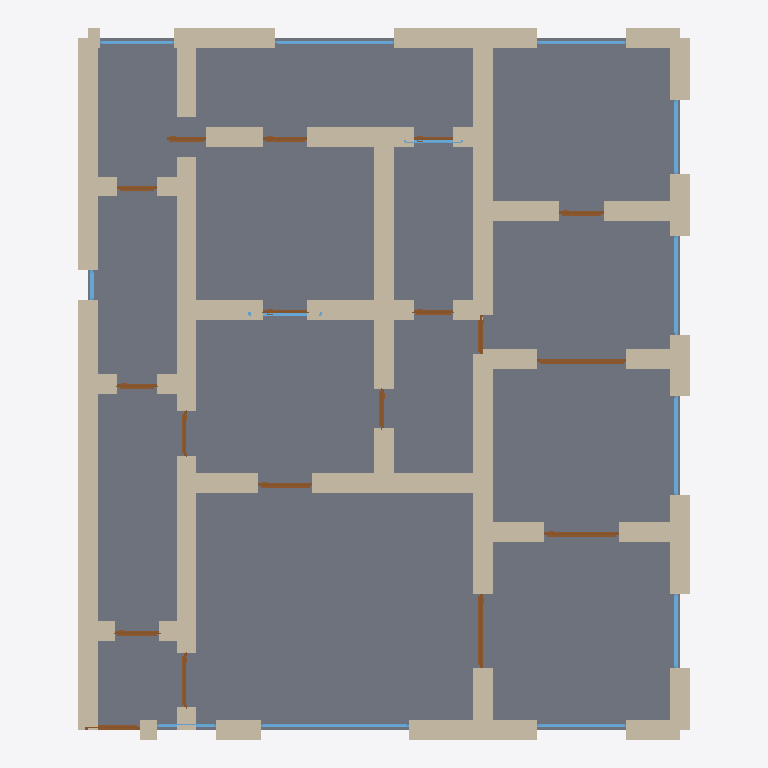
Plan cut of the same IFC building model at storey 'Ground Floor' (level 0.00 m, cut at 1.40 m), seen from above with north up, elements coloured by IFC class: 59 walls (beige), 18 doors (brown), 13 windows (light blue), 1 slab (grey). Cut surfaces are drawn darker.
Extent 12.4 m × 14.4 m × 2.9 m (x, y, z). Storeys (1): Ground Floor at 0.00 m. Elements (91): 59 IfcWall, 18 IfcDoor, 13 IfcWindow, 1 IfcSlab.

HEADER;
FILE_DESCRIPTION(('ViewDefinition[DesignTransferView]'),'2;1');
FILE_NAME('/dev/null','2026-05-05T15:16:04+05:30',(''),(''),'IfcOpenShell 0.8.5','IfcOpenShell 0.8.5','Nobody');
FILE_SCHEMA(('IFC4'));
ENDSEC;
DATA;
#1=IFCPROJECT('1Vzqx88F1A7A4zA8_0KfuI',$,'A Lake District Keswick / Ambleside 4-bed slate cottage — ty',$,$,$,$,(#10),#5);
#12=IFCSITE('0KWqsQkR56Hwdh0WbnAEq5',$,'Site',$,$,$,$,$,$,$,$,$,$,$);
#13=IFCBUILDING('2l9jf74DHDLhH$YFUxlw21',$,'Building',$,$,$,$,$,$,$,$,$);
#16=IFCBUILDINGSTOREY('2F0ActYZDFEhRg87k_zj2d',$,'Ground Floor',$,$,#22,$,$,$,$);
#3932=IFCSLAB('3EXdDuAF92seWu$1enJtkl',$,'Floor',$,$,#3949,#3944,$,.FLOOR.);
#332=IFCWALL('09TLF4RvvBsvJj0J$l$TXq',$,'Exterior Wall',$,$,#353,#348,$,$);
#310=IFCWALL('2J$EKODtXEi8yUXME$M5Jg',$,'Exterior Wall',$,$,#331,#326,$,$);
#1124=IFCWALL('0FRVUHv155WQ_8NtEQ0GtL',$,'Interior Wall',$,$,#1145,#1140,$,$);
#244=IFCWALL('3BHQtqtJT0xA$dPN4zYAf0',$,'Exterior Wall',$,$,#265,#260,$,$);
#574=IFCWALL('0PmjWjX_X5eOpNqbYtOeZT',$,'Interior Wall',$,$,#595,#590,$,$);
#68=IFCWALL('2CkE7ZVFnFOAdYHYHmq$mf',$,'Exterior Wall',$,$,#89,#84,$,$);
#772=IFCWALL('1NS47anf93$R7ZIv3adcln',$,'Interior Wall',$,$,#793,#788,$,$);
#1058=IFCWALL('2tJBLHOG13tO6sCzgflMgz',$,'Interior Wall',$,$,#1079,#1074,$,$);
#266=IFCWALL('3LESuuWDn27PKpHnZWQTww',$,'Exterior Wall',$,$,#287,#282,$,$);
#134=IFCWALL('1W1mE5ooHBV8YgFn4uJVd9',$,'Exterior Wall',$,$,#155,#150,$,$);
#552=IFCWALL('3i6qFu3tvDvuCI5aTyl0cY',$,'Interior Wall',$,$,#573,#568,$,$);
#1036=IFCWALL('1KCASeycb0EBEu3CEWaNEG',$,'Interior Wall',$,$,#1057,#1052,$,$);
#1278=IFCWALL('0kLn2zOif1BB1zkAtzIRqU',$,'Interior Wall',$,$,#1299,#1294,$,$);
#816=IFCWALL('23b7aDGwb1wPw$Y04lKDU$',$,'Interior Wall',$,$,#837,#832,$,$);
#860=IFCWALL('2EDkNpr6LBS9_Mjv6bSLH9',$,'Interior Wall',$,$,#881,#876,$,$);
#530=IFCWALL('3MwAq0ig1DiAwMKCfR6SFf',$,'Interior Wall',$,$,#551,#546,$,$);
#508=IFCWALL('21x8r_KAP458IIwVJakr57',$,'Interior Wall',$,$,#529,#524,$,$);
#1146=IFCWALL('117rhFHxLBfQlRaCuK9MtC',$,'Interior Wall',$,$,#1167,#1162,$,$);
#838=IFCWALL('0s7TcwnZv3q8IRqEq8fo8m',$,'Interior Wall',$,$,#859,#854,$,$);
#1014=IFCWALL('00nAmDq$f3KOC0flrnbBDy',$,'Interior Wall',$,$,#1035,#1030,$,$);
#992=IFCWALL('1alDSod098P9R6QsHA7Jf7',$,'Interior Wall',$,$,#1013,#1008,$,$);
#1300=IFCWALL('0$5d6_OXjDfxprfkhZ0w2j',$,'Interior Wall',$,$,#1321,#1316,$,$);
#1212=IFCWALL('0LWgqVCLj0UxHg1igTc1U2',$,'Interior Wall',$,$,#1233,#1228,$,$);
#178=IFCWALL('3RoHHmxinDUe1YRchAMCG5',$,'Exterior Wall',$,$,#199,#194,$,$);
#200=IFCWALL('30oovyCifFWuiD6tWdtu_a',$,'Exterior Wall',$,$,#221,#216,$,$);
#464=IFCWALL('3iHlpEWVLBbeO$LEjQ63oD',$,'Interior Wall',$,$,#485,#480,$,$);
#156=IFCWALL('15F$wmo0P41xbb2Hl3CQFm',$,'Exterior Wall',$,$,#177,#172,$,$);
#882=IFCWALL('37SETRNxbE59cQhuUeRSnp',$,'Interior Wall',$,$,#903,#898,$,$);
#112=IFCWALL('1RdFWIpoX2dROT2B$6BBN0',$,'Exterior Wall',$,$,#133,#128,$,$);
#1168=IFCWALL('11TEaawoTDZR$BVeLfQ47c',$,'Interior Wall',$,$,#1189,#1184,$,$);
#90=IFCWALL('12w0yguwn8OvuEFbVUHZ9S',$,'Exterior Wall',$,$,#111,#106,$,$);
#442=IFCWALL('0H0BKclBn9TBpw027BQGXJ',$,'Interior Wall',$,$,#463,#458,$,$);
#596=IFCWALL('1v9Ecl70f6GezHATnMOUIg',$,'Interior Wall',$,$,#617,#612,$,$);
#618=IFCWALL('0IyYODFkL51BzxX3p6Wbtz',$,'Interior Wall',$,$,#639,#634,$,$);
#222=IFCWALL('2RaGxRd9r5qxNMQaIe6wZN',$,'Exterior Wall',$,$,#243,#238,$,$);
#486=IFCWALL('2h863VtmHFMw0IhZHBl7D0',$,'Interior Wall',$,$,#507,#502,$,$);
#750=IFCWALL('2beHKkgB1FnRS$$Yve$sPq',$,'Interior Wall',$,$,#771,#766,$,$);
#46=IFCWALL('3Fu80nq8PC7fERUlkyzJTu',$,'Exterior Wall',$,$,#67,#62,$,$);
#794=IFCWALL('3YIh3KPo51CfNvUKMvFA$w',$,'Interior Wall',$,$,#815,#810,$,$);
#728=IFCWALL('0hwj9DUSL078O9Wm6RRtaM',$,'Interior Wall',$,$,#749,#744,$,$);
#1234=IFCWALL('25t0oe6GH9Z9rpQqiHd7zV',$,'Interior Wall',$,$,#1255,#1250,$,$);
#684=IFCWALL('3_uiVrQoTBfOmVYNYJZH99',$,'Interior Wall',$,$,#705,#700,$,$);
#1080=IFCWALL('1rCuA4Z$r8qergvpj9__r$',$,'Interior Wall',$,$,#1101,#1096,$,$);
#948=IFCWALL('0zyLZaf3XEqBaF84pfzHTD',$,'Interior Wall',$,$,#969,#964,$,$);
#970=IFCWALL('1Xfy7yeJP0sRKOoRa2jT5u',$,'Interior Wall',$,$,#991,#986,$,$);
#1256=IFCWALL('1D8OHhUX9378uinC54NKO0',$,'Interior Wall',$,$,#1277,#1272,$,$);
#1190=IFCWALL('1am168Of123h91QbEo2p9n',$,'Interior Wall',$,$,#1211,#1206,$,$);
#398=IFCWALL('3HB1myhNr9IQ8rQGzrLqEr',$,'Interior Wall',$,$,#419,#414,$,$);
#2852=IFCWINDOW('25Rms8Txv75Ap2zrY3DTyR',$,'Window',$,$,#2906,#2901,$,1.2,3.0,$,$,$);
#1917=IFCDOOR('0zpShACj16rR1TebDXfKjM',$,'Door',$,$,#2001,#1996,$,2.1,1.8,$,$,$);
#662=IFCWALL('2rvsrWSWDCjgQcTdMrkieH',$,'Interior Wall',$,$,#683,#678,$,$);
#376=IFCWALL('1RKLL0Olr2Suzrg4n0h_3T',$,'Interior Wall',$,$,#397,#392,$,$);
#354=IFCWALL('1LRuQTs2D2LgOS1fvKCQG4',$,'Interior Wall',$,$,#375,#370,$,$);
#640=IFCWALL('3Cqxru0H56ux8u2oAtt1mN',$,'Interior Wall',$,$,#661,#656,$,$);
#3017=IFCWINDOW('24lzZQVcDBu9shawjhw1m1',$,'Window',$,$,#3071,#3066,$,1.2,2.0,$,$,$);
#3402=IFCWINDOW('0yyIYOlon4Tx0Qw7clhpqq',$,'Window',$,$,#3456,#3451,$,1.2,2.0,$,$,$);
#706=IFCWALL('1sp7iSW$94Lx3YEANBUYbz',$,'Interior Wall',$,$,#727,#722,$,$);
#1747=IFCDOOR('22Zpj4QfjA6xNtdEnRJby5',$,'Door',$,$,#1831,#1826,$,2.1,1.5,$,$,$);
#1577=IFCDOOR('31B5KpDr98$x$tCyOeMrxp',$,'Door',$,$,#1661,#1656,$,2.1,1.5,$,$,$);
#1102=IFCWALL('3KTOmPFTf7XQ3HN4eTA6Oz',$,'Interior Wall',$,$,#1123,#1118,$,$);
#3347=IFCWINDOW('31xWf_2s94wOkXrWE3vudC',$,'Window',$,$,#3401,#3396,$,1.2,2.4,$,$,$);
#23=IFCWALL('3Do_wSAj1EyeOWWcrffjYA',$,'Exterior Wall',$,$,#45,#39,$,$);
#420=IFCWALL('3IFJdfeRH7CRLvi8Upk5eI',$,'Interior Wall',$,$,#441,#436,$,$);
#2962=IFCWINDOW('2xE28Y8OX8Vwy_9kqM7cdO',$,'Window',$,$,#3016,#3011,$,1.2,1.5,$,$,$);
#3292=IFCWINDOW('08uFYAasT0k9Slz_Q0yO$z',$,'Window',$,$,#3346,#3341,$,1.2,1.5,$,$,$);
#2907=IFCWINDOW('3M7ENv3Ov2mA1RdQ282C53',$,'Window',$,$,#2961,#2956,$,1.2,1.8,$,$,$);
#3237=IFCWINDOW('3qmjDFVZzFQQ41uyQBcx8F',$,'Window',$,$,#3291,#3286,$,1.2,1.8,$,$,$);
#1662=IFCDOOR('3sLkyPokPElf2NT7me11ns',$,'Door',$,$,#1746,#1741,$,2.1,1.1,$,$,$);
#288=IFCWALL('1Awd67jF15GgUGkbVCC8PK',$,'Exterior Wall',$,$,#309,#304,$,$);
#1322=IFCDOOR('2liLumXZHDuvxM7Z9BNn5K',$,'Door',$,$,#1406,#1401,$,2.1,1.1,$,$,$);
#1407=IFCDOOR('1BSxN279L79eq39$rMoHlJ',$,'Door',$,$,#1491,#1486,$,2.1,1.1,$,$,$);
#1492=IFCDOOR('1FqL_6QjT93P3G6qy9MDCi',$,'Door',$,$,#1576,#1571,$,2.1,0.9,$,$,$);
#3512=IFCWINDOW('0qprcn0brChQofk178sjaS',$,'Window',$,$,#3566,#3561,$,1.2,1.5,$,$,$);
#2597=IFCDOOR('2goIb967XDrBxnIaqcdUGW',$,'Door',$,$,#2681,#2676,$,2.1,0.9,$,$,$);
#2427=IFCDOOR('2r5klScLnAbwWs60XCbWFS',$,'Door',$,$,#2511,#2506,$,2.1,0.9,$,$,$);
#1832=IFCDOOR('3XgUE4US50yPsdBIxeh919',$,'Door',$,$,#1916,#1911,$,2.1,0.8,$,$,$);
#2087=IFCDOOR('0ZRHtmLoT4wvEUfHn9_HLU',$,'Door',$,$,#2171,#2166,$,2.1,0.8,$,$,$);
#2342=IFCDOOR('0r0uk4wZPC19GiRxBzc5yL',$,'Door',$,$,#2426,#2421,$,2.1,0.8,$,$,$);
#2767=IFCDOOR('3HjKv6sXj9hOQg4oUtRXRU',$,'Door',$,$,#2851,#2846,$,2.1,0.8,$,$,$);
#2682=IFCDOOR('3uh7Yejjj7nuFYxPKJqwez',$,'Door',$,$,#2766,#2761,$,2.1,0.8,$,$,$);
#2002=IFCDOOR('1kfbsxiWf3ERNB9mjy0gNF',$,'Door',$,$,#2086,#2081,$,2.1,0.8,$,$,$);
#2172=IFCDOOR('0NIJ3DwlL4CAybwZI_PINX',$,'Door',$,$,#2256,#2251,$,2.1,0.9,$,$,$);
#2257=IFCDOOR('2uz_aZ9FbEdv$qZMv3cCpb',$,'Door',$,$,#2341,#2336,$,2.1,0.9,$,$,$);
#3072=IFCWINDOW('0MtgtYbtv3P9IvOxedGDbQ',$,'Window',$,$,#3126,#3121,$,1.2,1.5,$,$,$);
#3127=IFCWINDOW('3f0_qz_tj2hvhY2EkFZCcp',$,'Window',$,$,#3181,#3176,$,1.2,1.2,$,$,$);
#3182=IFCWINDOW('0sCbzkzCz4F9FERofb75UB',$,'Window',$,$,#3236,#3231,$,1.2,1.2,$,$,$);
#2512=IFCDOOR('3xnddzw$z5H9jpI_QcJPuV',$,'Door',$,$,#2596,#2591,$,2.1,0.8,$,$,$);
#3457=IFCWINDOW('0U5_zkDy9DeAzdqiCGu07W',$,'Window',$,$,#3511,#3506,$,1.2,0.6,$,$,$);
#926=IFCWALL('0X623WpE9AYwkOj9xcsPYU',$,'Interior Wall',$,$,#947,#942,$,$);
#904=IFCWALL('19luKyjmT9Mh8tVnr8yPC2',$,'Interior Wall',$,$,#925,#920,$,$);
ENDSEC;
